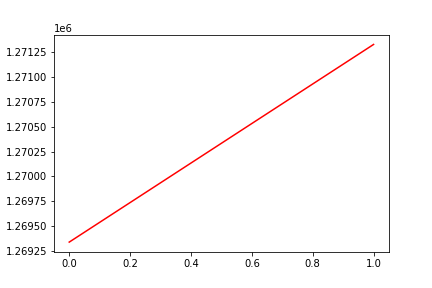

The data file committed next to this chart (first rows):
, date, assets
0, 0, 1269337
1, 20190702, 1271329
